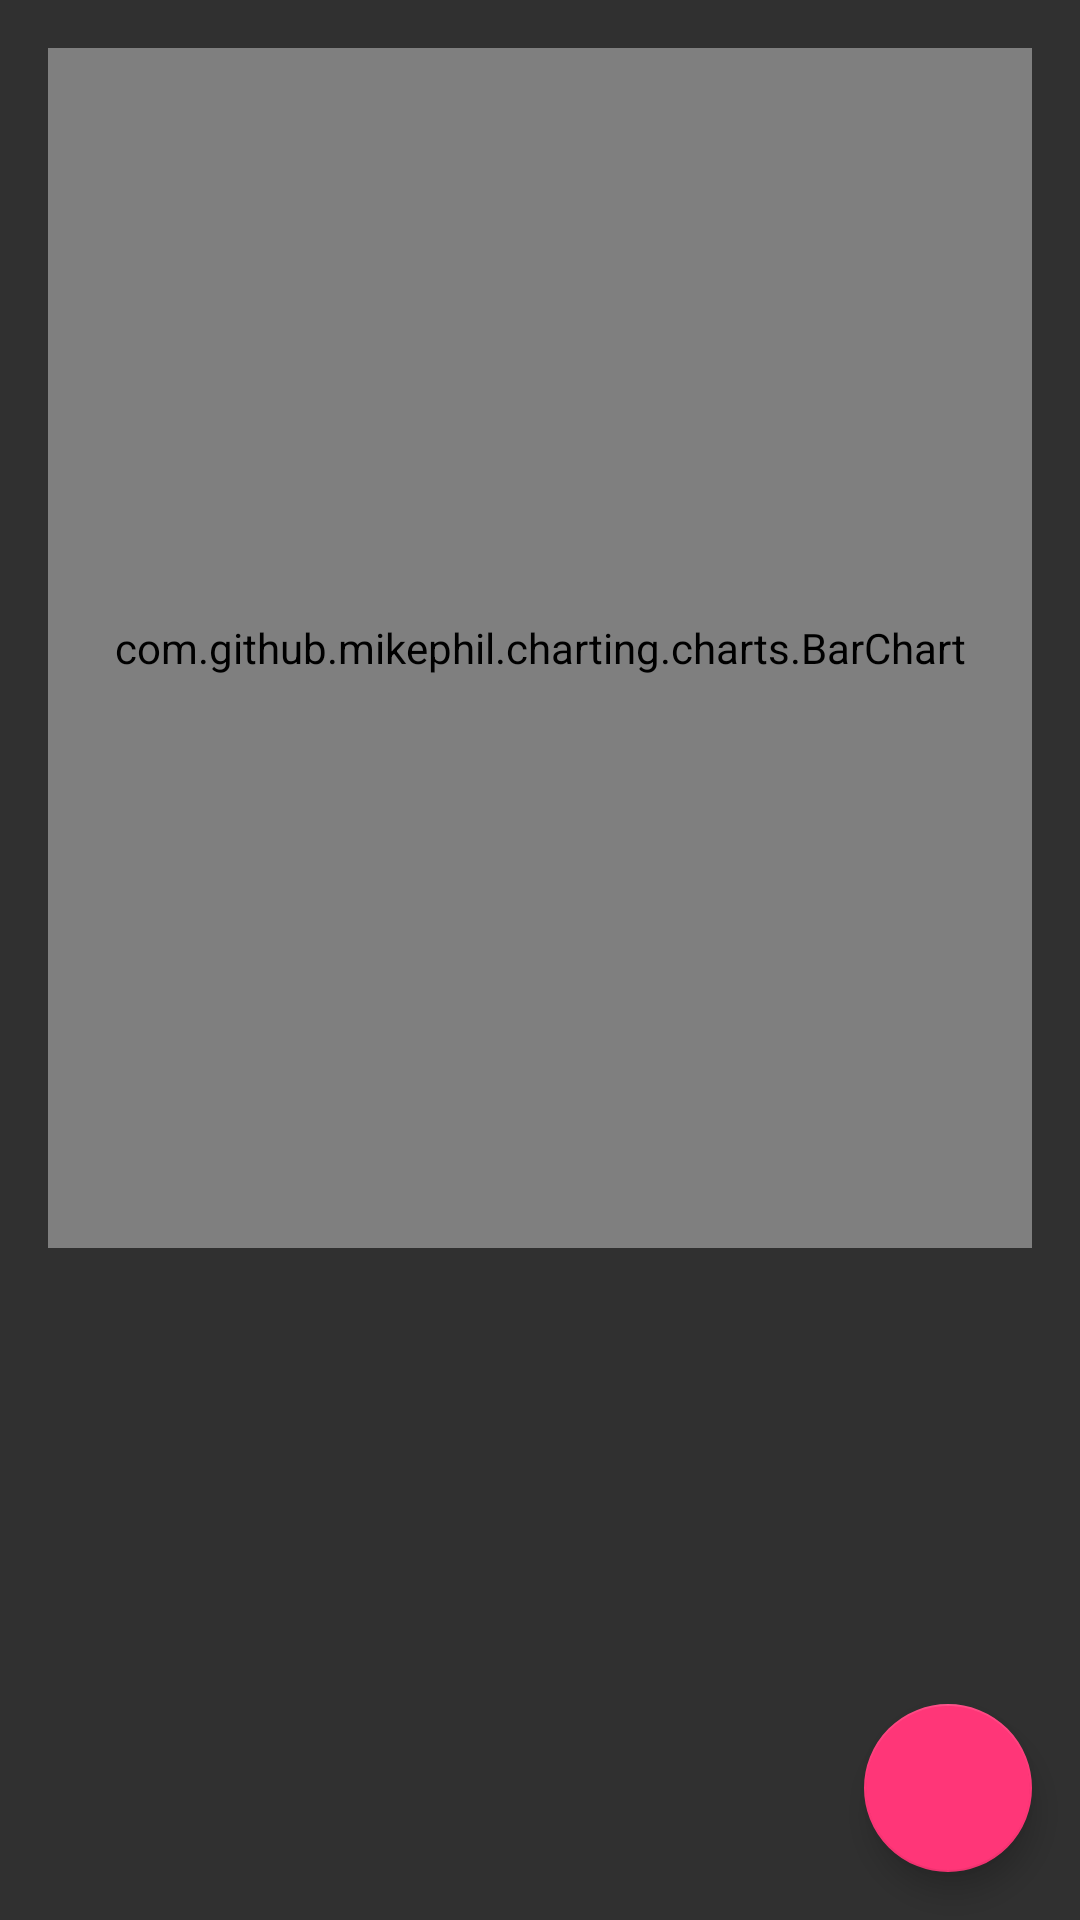

Android layout source for this screen:
<!-- AndroidManifest.xml: application theme AppTheme -->
<!-- res/layout/fragment_history.xml -->
<?xml version="1.0" encoding="utf-8"?>
<androidx.constraintlayout.widget.ConstraintLayout
    xmlns:android="http://schemas.android.com/apk/res/android"
    xmlns:app="http://schemas.android.com/apk/res-auto"
    android:id="@+id/fragment_history"
    android:layout_width="match_parent"
    android:layout_height="match_parent">

    <com.github.mikephil.charting.charts.BarChart
        android:id="@+id/bar_chart"
        android:layout_width="match_parent"
        android:layout_height="400dp"
        android:layout_margin="16dp"
        android:layout_marginBottom="8dp"
        app:layout_constraintTop_toTopOf="parent"
        app:layout_constraintStart_toStartOf="parent"
        app:layout_constraintEnd_toEndOf="parent"
        />

    <androidx.recyclerview.widget.RecyclerView
        android:id="@+id/recentHistory"
        android:layout_width="match_parent"
        android:layout_height="0dp"
        android:scrollbars="vertical"
        app:layout_constraintEnd_toEndOf="parent"
        app:layout_constraintStart_toStartOf="parent"
        app:layout_constraintTop_toBottomOf="@id/bar_chart"
        app:layout_constraintBottom_toBottomOf="parent"
        />

    <com.google.android.material.floatingactionbutton.FloatingActionButton
        android:id="@+id/addNewRowButton"
        android:layout_width="wrap_content"
        android:layout_height="wrap_content"
        android:layout_gravity="end|bottom"
        android:src="@drawable/ic_baseline_add_24"
        android:contentDescription="Create new expense"
        android:layout_margin="16dp"
        app:layout_constraintEnd_toEndOf="parent"
        app:layout_constraintBottom_toBottomOf="parent"
        />


</androidx.constraintlayout.widget.ConstraintLayout>
<!-- resources referenced by this layout -->
<resources>
  <style name="AppTheme" parent="Theme.AppCompat">
          
          <item name="colorPrimary">@color/colorPrimary</item>
          <item name="colorPrimaryDark">@color/colorPrimaryDark</item>
          <item name="colorAccent">@color/colorAccent</item>
      </style>
  <color name="colorPrimary">#28A134</color>
  <color name="colorPrimaryDark">#00690A</color>
  <color name="colorAccent">#ff3678</color>
</resources>
